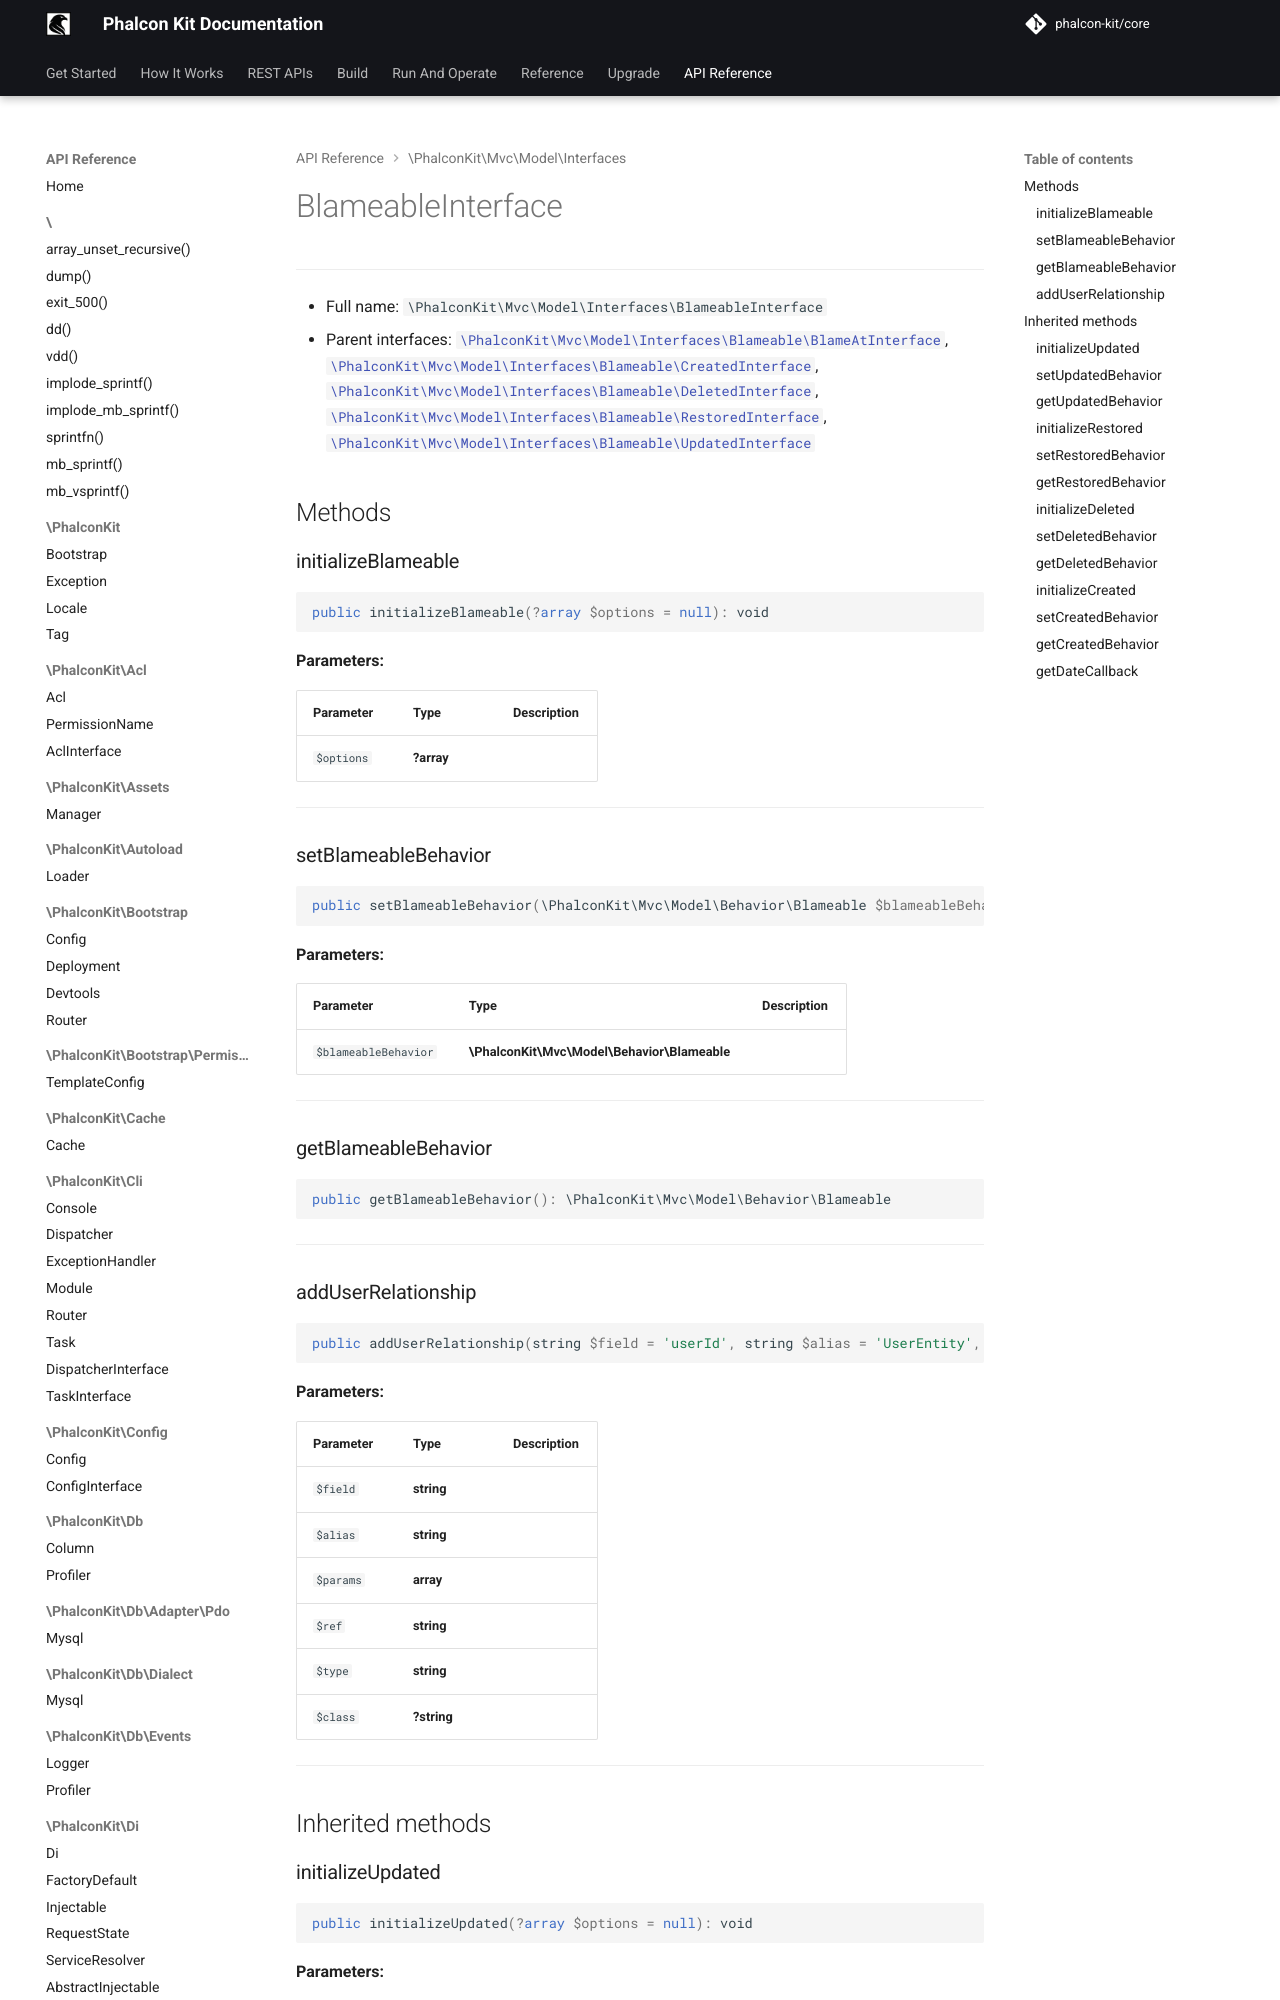

repository: phalcon-kit/docs · page: api/classes/PhalconKit/Mvc/Model/Interfaces/BlameableInterface/index.html · generator: mkdocs


***

* Full name: `\PhalconKit\Mvc\Model\Interfaces\BlameableInterface`
* Parent interfaces:
  [`\PhalconKit\Mvc\Model\Interfaces\Blameable\BlameAtInterface`](./Blameable/BlameAtInterface.md),
  [`\PhalconKit\Mvc\Model\Interfaces\Blameable\CreatedInterface`](./Blameable/CreatedInterface.md),
  [`\PhalconKit\Mvc\Model\Interfaces\Blameable\DeletedInterface`](./Blameable/DeletedInterface.md),
  [`\PhalconKit\Mvc\Model\Interfaces\Blameable\Restore
